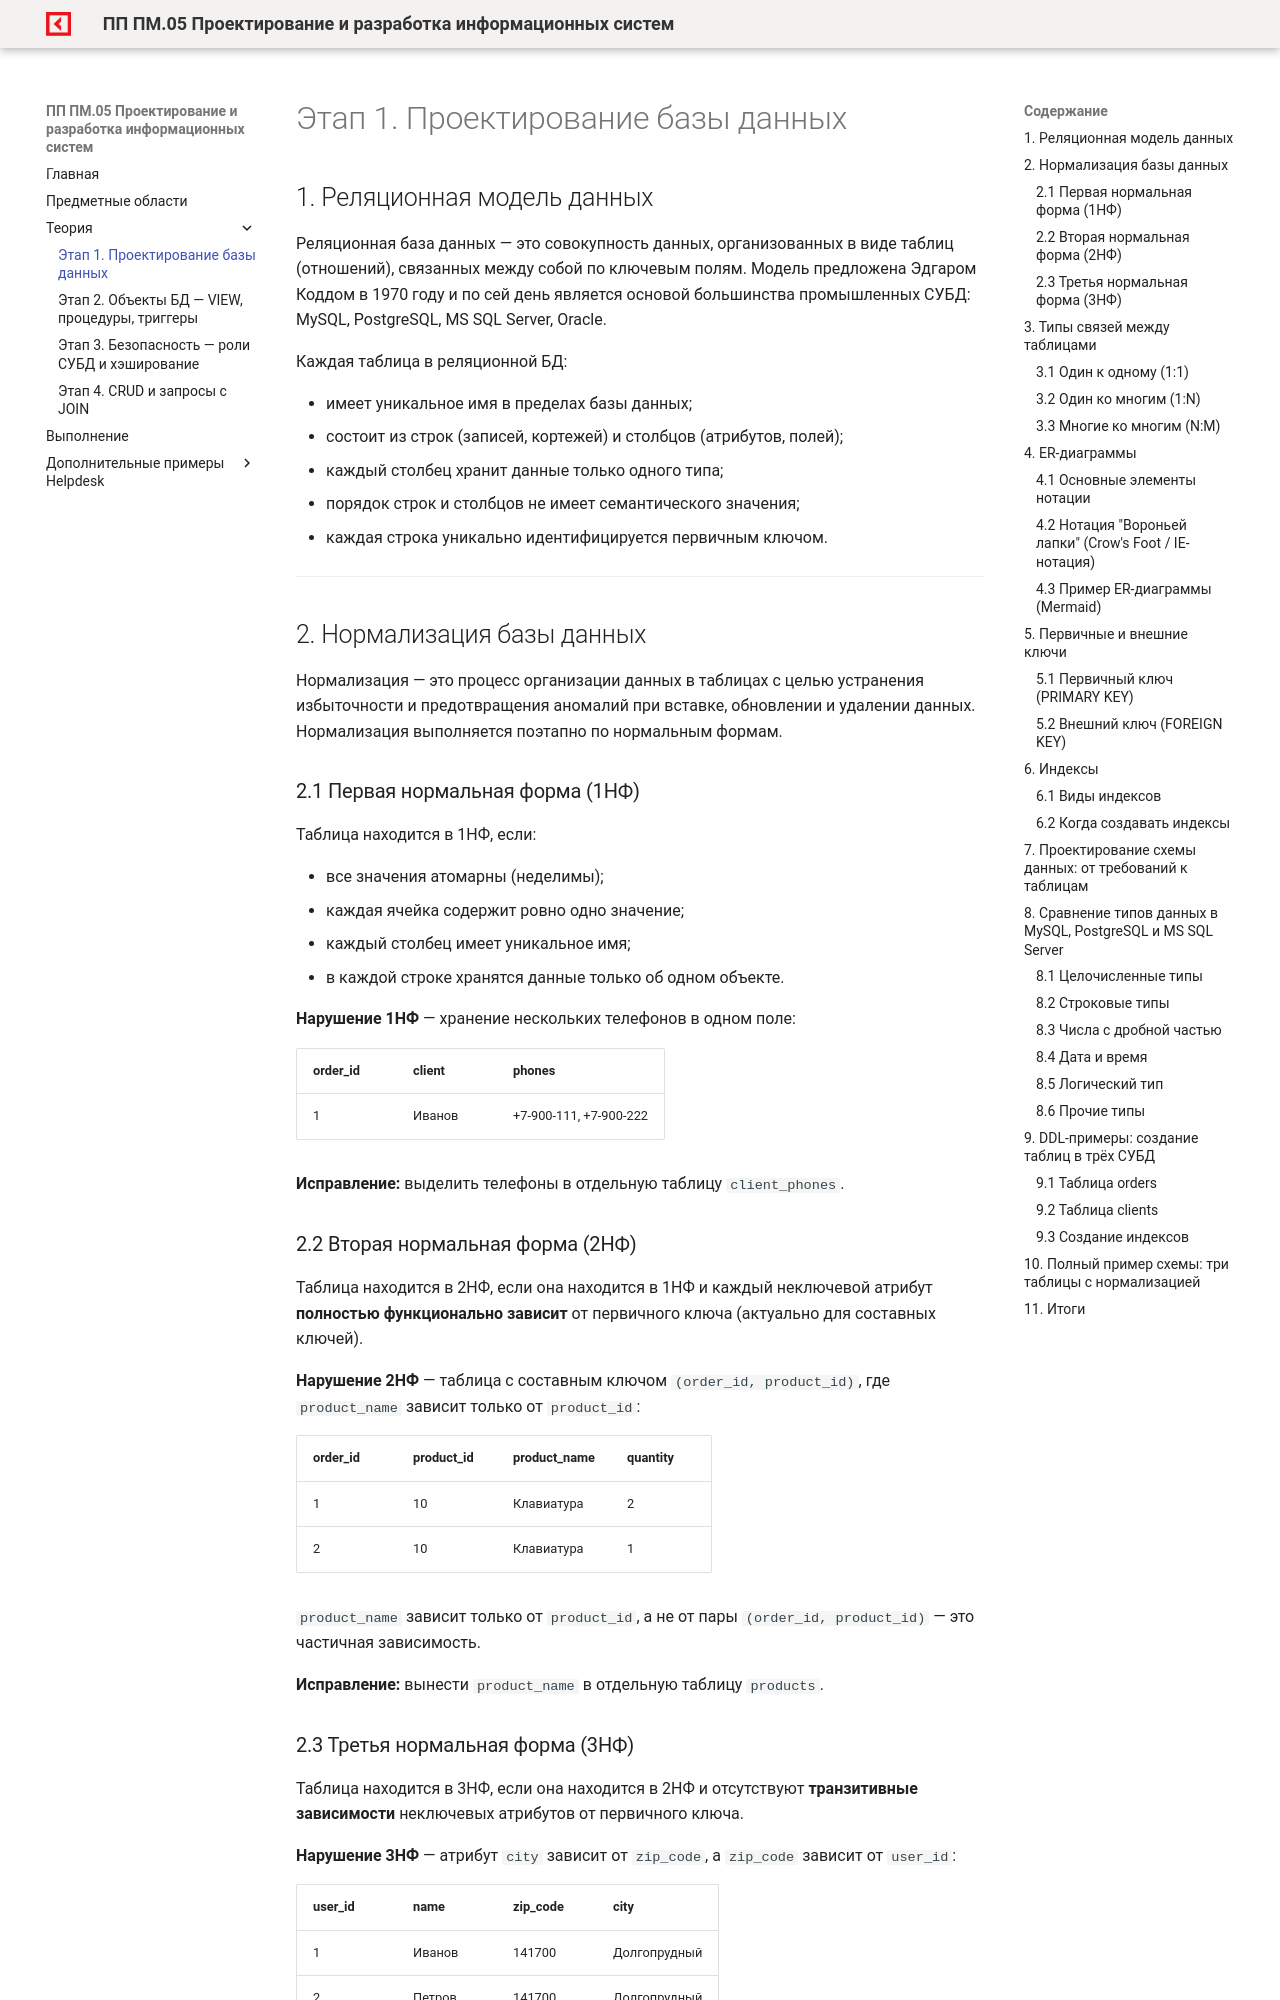

repository: OlgaKraven/DKIP.PP.PM.05-method8cem · page: theory/stage1.html · generator: mkdocs

# Этап 1. Проектирование базы данных

## 1. Реляционная модель данных

Реляционная база данных — это совокупность данных, организованных в виде таблиц (отношений), связанных между собой по ключевым полям. Модель предложена Эдгаром Коддом в 1970 году и по сей день является основой большинства промышленных СУБД: MySQL, PostgreSQL, MS SQL Server, Oracle.

Каждая таблица в реляционной БД:

- имеет уникальное имя в пределах базы данных;
- состоит из строк (записей, кортежей) и столбцов (атрибутов, полей);
- каждый столбец хранит данные только одного типа;
- порядок строк и столбцов не имеет семантического значения;
- каждая строка уникально идентифицируется первичным ключом.

---

## 2. Нормализация базы данных

Нормализация — это процесс организации данных в таблицах с целью устранения избыточности и предотвращения аномалий при вставке, обновлении и удалении данных. Нормализация выполняется поэтапно по нормальным формам.

### 2.1 Первая нормальная форма (1НФ)

Таблица находится в 1НФ, если:

- все значения атомарны (неделимы);
- каждая ячейка содержит ровно одно значение;
- каждый столбец имеет уникальное имя;
- в каждой строке хранятся данные только об одном объекте.

**Нарушение 1НФ** — хранение нескольких телефонов в одном поле:

| order_id | client | phones |
|----------|--------|--------|
| 1 | Иванов | +7-900-111, +7-900-222 |

**Исправление:** выделить телефоны в отдельную таблицу `client_phones`.

### 2.2 Вторая нормальная форма (2НФ)

Таблица находится в 2НФ, если она находится в 1НФ и каждый неключевой атрибут **полностью функционально зависит** от первичного ключа (актуально для составных ключей).

**Нарушение 2НФ** — таблица с составным ключом `(order_id, product_id)`, где `product_name` зависит только от `product_id`:

| order_id | product_id | product_name | quantity |
|----------|------------|--------------|----------|
| 1 | 10 | Клавиатура | 2 |
| 2 | 10 | Клавиатура | 1 |

`product_name` зависит только от `product_id`, а не от пары `(order_id, product_id)` — это частичная зависимость.

**Исправление:** вынести `product_name` в отдельную таблицу `products`.
